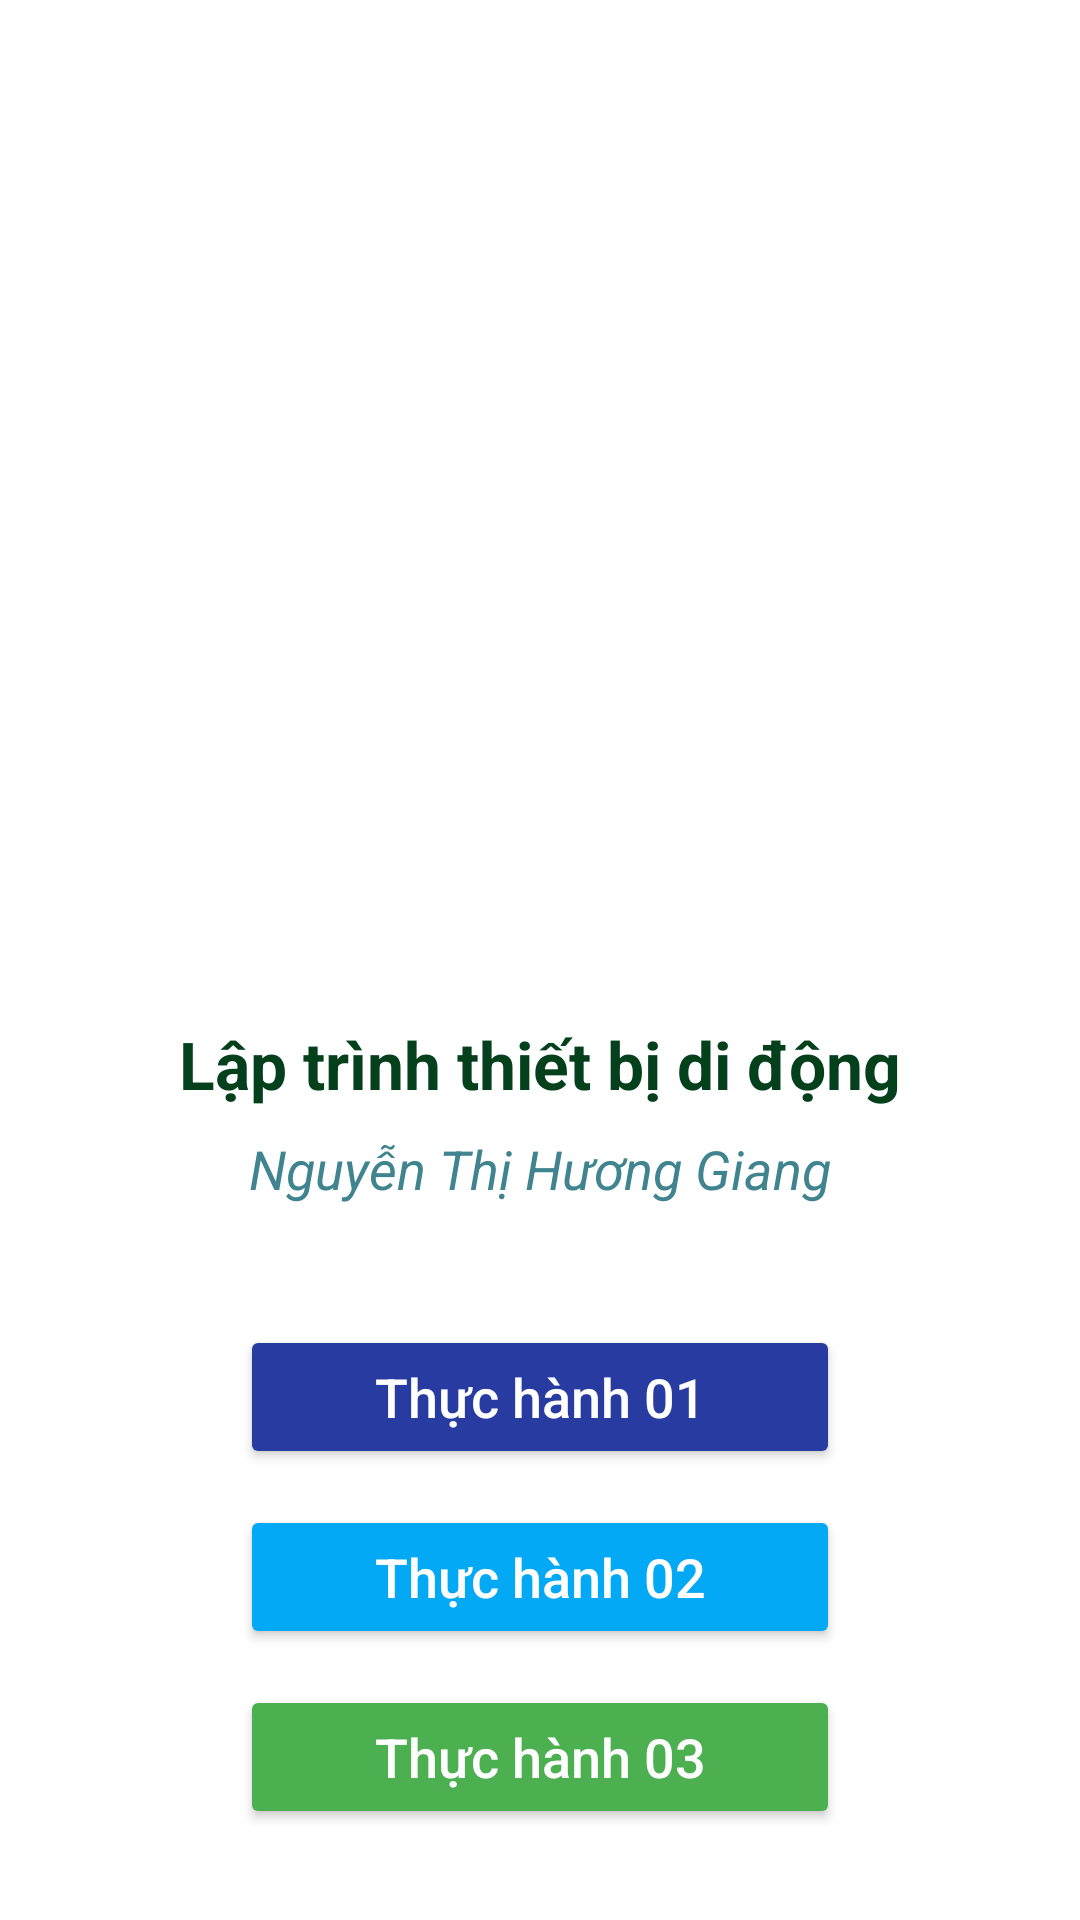

The Android layout XML behind this screen, and the referenced resources:
<!-- AndroidManifest.xml: application theme Theme.BTtuan02 -->
<!-- res/layout/activity_main.xml -->
<?xml version="1.0" encoding="utf-8"?>
<androidx.constraintlayout.widget.ConstraintLayout xmlns:android="http://schemas.android.com/apk/res/android"
    xmlns:app="http://schemas.android.com/apk/res-auto"
    xmlns:tools="http://schemas.android.com/tools"
    android:id="@+id/main"
    android:layout_width="match_parent"
    android:layout_height="match_parent"
    android:background="#FFFFFF"
    android:paddingTop="100dp"
    tools:context=".MainActivity">

    
    <com.google.android.material.imageview.ShapeableImageView
        android:id="@+id/imgIntro"
        android:layout_width="160dp"
        android:layout_height="160dp"
        android:src="@drawable/avatar"
        android:scaleType="centerCrop"
        app:shapeAppearanceOverlay="@style/CircularImageView"
        android:layout_marginTop="60dp"
        app:layout_constraintTop_toTopOf="parent"
        app:layout_constraintStart_toStartOf="parent"
        app:layout_constraintEnd_toEndOf="parent" />

    
    <TextView
        android:id="@+id/tvTitle"
        android:layout_width="wrap_content"
        android:layout_height="wrap_content"
        android:text="Lập trình thiết bị di động"
        android:textColor="#04401B"
        android:textSize="22sp"
        android:textStyle="bold"
        android:layout_marginTop="20dp"
        app:layout_constraintTop_toBottomOf="@id/imgIntro"
        app:layout_constraintStart_toStartOf="parent"
        app:layout_constraintEnd_toEndOf="parent" />

    
    <TextView
        android:id="@+id/tvAuthor"
        android:layout_width="wrap_content"
        android:layout_height="wrap_content"
        android:text="Nguyễn Thị Hương Giang"
        android:textColor="#3F848E"
        android:textSize="18sp"
        android:textStyle="italic"
        android:layout_marginTop="8dp"
        app:layout_constraintTop_toBottomOf="@id/tvTitle"
        app:layout_constraintStart_toStartOf="parent"
        app:layout_constraintEnd_toEndOf="parent" />

    
    <LinearLayout
        android:id="@+id/buttonGroup"
        android:layout_width="wrap_content"
        android:layout_height="wrap_content"
        android:orientation="vertical"
        android:gravity="center"
        android:layout_marginTop="40dp"
        app:layout_constraintTop_toBottomOf="@id/tvAuthor"
        app:layout_constraintStart_toStartOf="parent"
        app:layout_constraintEnd_toEndOf="parent">

        
        <Button
            android:id="@+id/thuchanh01"
            android:layout_width="200dp"
            android:layout_height="wrap_content"
            android:backgroundTint="#283BA0"
            android:text="Thực hành 01"
            android:textColor="@android:color/white"
            android:textSize="18sp"
            android:textAllCaps="false"
            android:layout_marginBottom="12dp"
            android:paddingVertical="10dp"
            android:fontFamily="sans-serif-medium" />

        
        <Button
            android:id="@+id/thuchanh02"
            android:layout_width="200dp"
            android:layout_height="wrap_content"
            android:backgroundTint="#03A9F4"
            android:text="Thực hành 02"
            android:textColor="@android:color/white"
            android:textSize="18sp"
            android:textAllCaps="false"
            android:layout_marginBottom="12dp"
            android:paddingVertical="10dp"
            android:fontFamily="sans-serif-medium" />

        
        <Button
            android:id="@+id/thuchanh03"
            android:layout_width="200dp"
            android:layout_height="wrap_content"
            android:backgroundTint="#4CAF50"
            android:text="Thực hành 03"
            android:textColor="@android:color/white"
            android:textSize="18sp"
            android:textAllCaps="false"
            android:paddingVertical="10dp"
            android:fontFamily="sans-serif-medium" />
    </LinearLayout>

</androidx.constraintlayout.widget.ConstraintLayout>
<!-- resources referenced by this layout -->
<resources>
  <style name="CircularImageView">
          <item name="cornerFamily">rounded</item>
          <item name="cornerSize">50%</item>
      </style>
  <style name="Theme.BTtuan02" parent="Base.Theme.BTtuan02" />
  <style name="Base.Theme.BTtuan02" parent="Theme.Material3.DayNight.NoActionBar">
          
          
      </style>
</resources>
